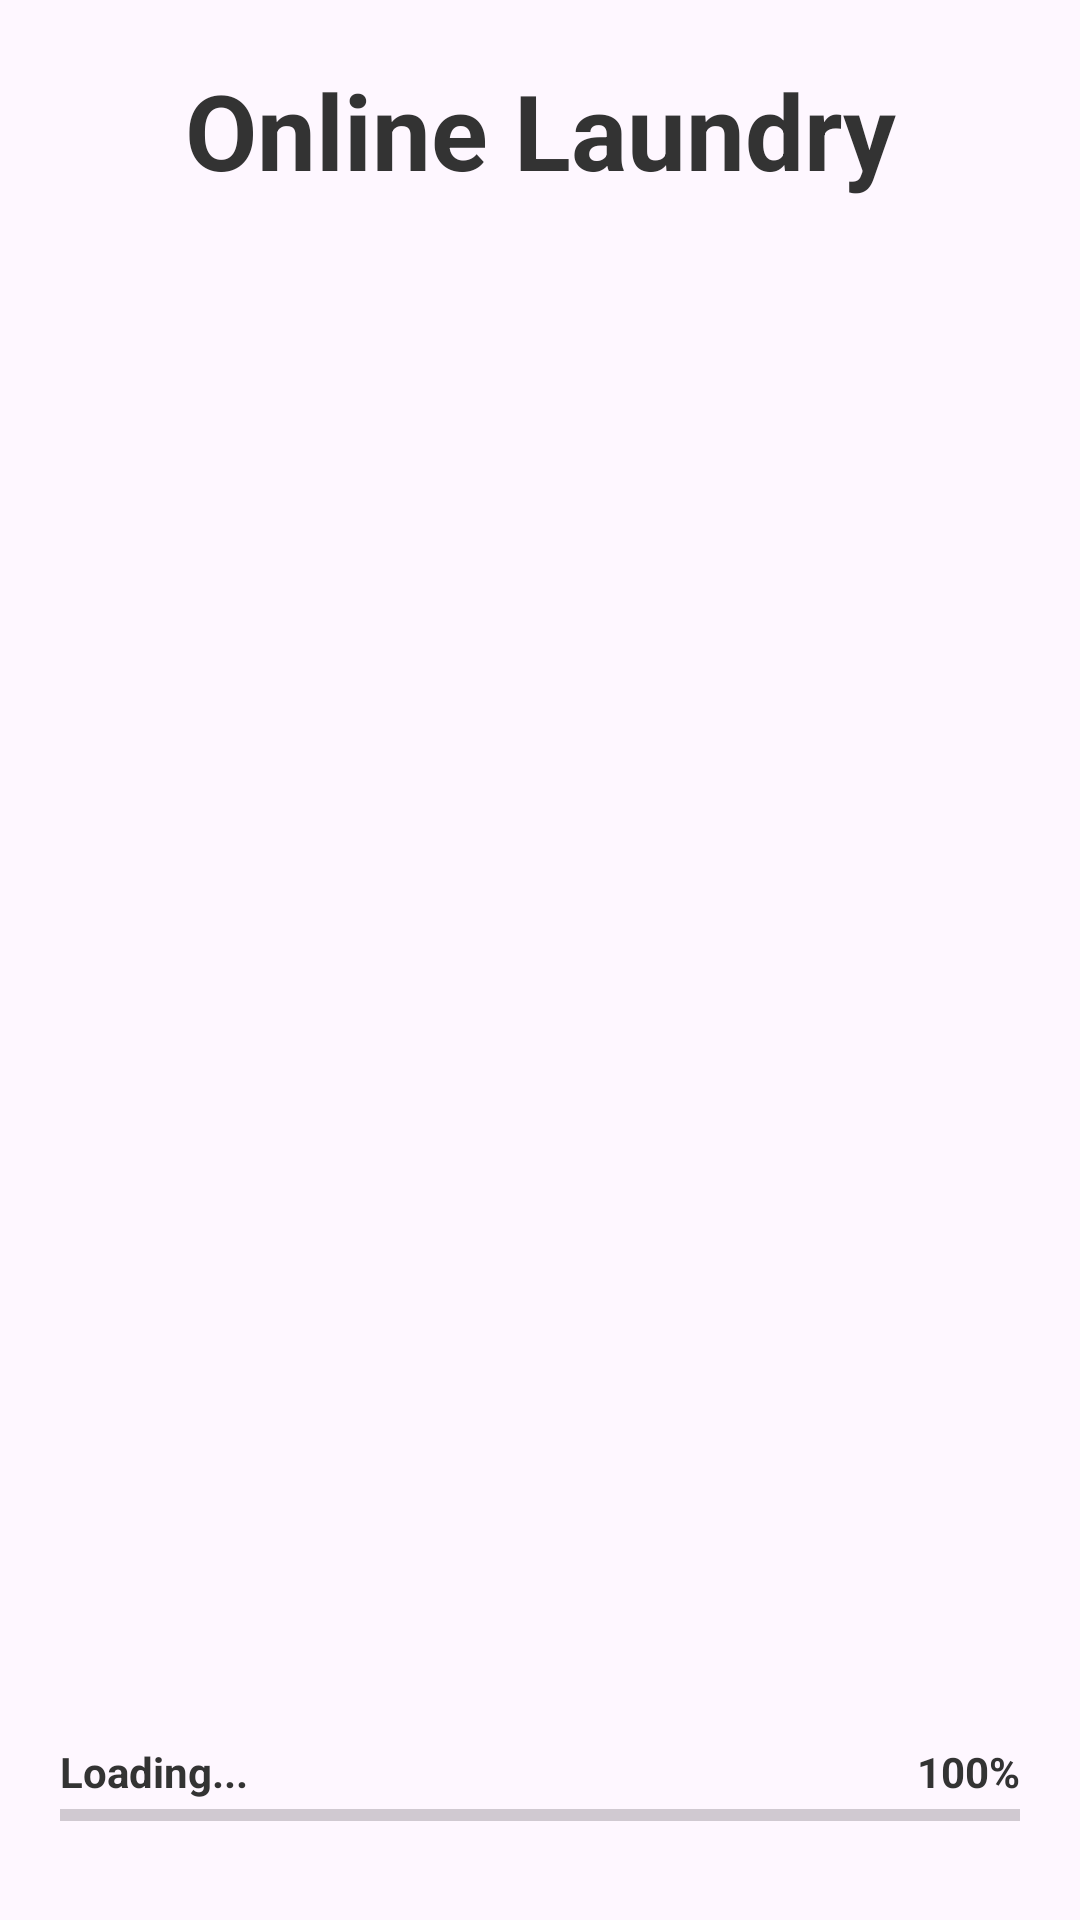

Produce the Android XML layout that renders to this screen, including the resource entries it uses.
<!-- AndroidManifest.xml: application theme Theme.OnlineLaundry -->
<!-- res/layout/activity_main.xml -->
<?xml version="1.0" encoding="utf-8"?>
<RelativeLayout
    xmlns:android="http://schemas.android.com/apk/res/android"
    xmlns:app="http://schemas.android.com/apk/res-auto"
    xmlns:tools="http://schemas.android.com/tools"
    android:layout_width="match_parent"
    android:layout_height="match_parent"
    tools:context=".MainActivity"
    android:background="@drawable/loadingbg">

    <TextView
        android:layout_height="wrap_content"
        android:layout_width="match_parent"
        android:padding="20dp"
        android:text="Online Laundry"
        android:textAlignment="center"
        android:textSize="35dp"
        android:textStyle="bold"
        android:textColor="#333"
        />

    <TextView
        android:layout_height="wrap_content"
        android:layout_width="wrap_content"
        android:padding="20dp"
        android:text="Loading..."
        android:layout_alignParentBottom="true"
        android:textSize="14dp"
        android:textStyle="bold"
        android:layout_marginBottom="20dp"
        android:textColor="#333"
        />

    <TextView
        android:id="@+id/loadingLabel"
        android:layout_height="wrap_content"
        android:layout_width="wrap_content"
        android:padding="20dp"
        android:text="100%"
        android:layout_alignParentBottom="true"
       android:layout_alignParentRight="true"
        android:textSize="14dp"
        android:textStyle="bold"
        android:layout_marginBottom="20dp"
        android:textColor="#333"
        />

    <ProgressBar
        android:id="@+id/progressBar"
        style="?android:attr/progressBarStyleHorizontal"
        android:layout_width="match_parent"
        android:layout_height="30dp"
        android:layout_gravity="center"
        android:layout_alignParentBottom="true"
        android:layout_margin="20dp"
        android:progress="0" />


</RelativeLayout>
<!-- resources referenced by this layout -->
<resources>
  <style name="Theme.OnlineLaundry" parent="Base.Theme.OnlineLaundry" />
  <style name="Base.Theme.OnlineLaundry" parent="Theme.Material3.DayNight.NoActionBar">
          
          
      </style>
</resources>
